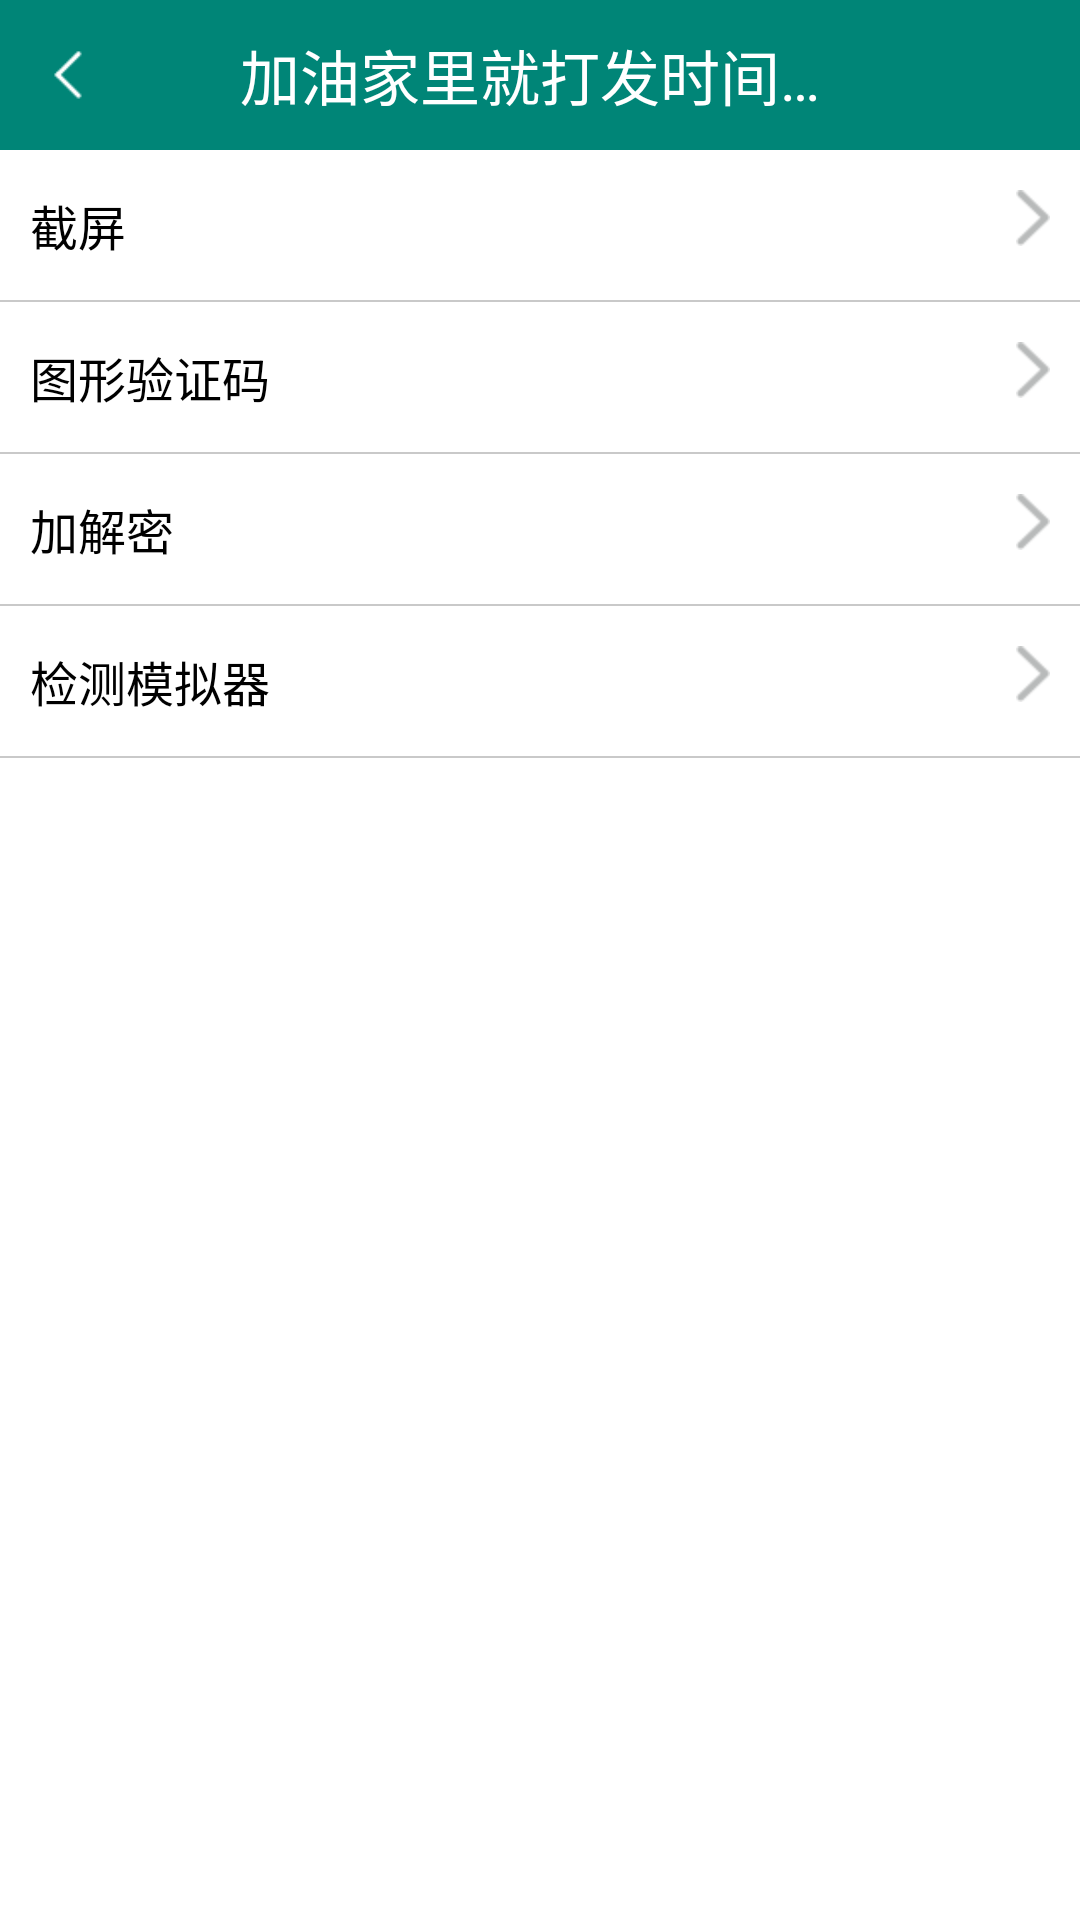

Layout XML and referenced resources for this Android screen:
<!-- AndroidManifest.xml: application theme AppTheme -->
<!-- res/layout/activity_main.xml -->
<?xml version="1.0" encoding="utf-8"?>
<LinearLayout xmlns:android="http://schemas.android.com/apk/res/android"
    xmlns:app="http://schemas.android.com/apk/res-auto"
    xmlns:tools="http://schemas.android.com/tools"
    android:layout_width="match_parent"
    android:layout_height="match_parent"
    android:orientation="vertical"
    tools:context=".main.MainActivity">

    <include
        layout="@layout/view_title_bar"
        android:layout_width="match_parent"
        android:layout_height="50dp" />

    <ScrollView
        android:layout_width="match_parent"
        android:layout_height="match_parent">

        <LinearLayout
            android:layout_width="match_parent"
            android:layout_height="wrap_content"
            android:orientation="vertical">

            <android.support.v7.widget.CardView
                android:id="@+id/cd_main_screen_shot"
                android:layout_width="wrap_content"
                android:layout_height="wrap_content"
                android:foreground="?android:attr/selectableItemBackground"
                app:cardBackgroundColor="@color/white"
                app:cardCornerRadius="0dp"
                app:cardElevation="0dp"
                app:cardUseCompatPadding="false">

                <RelativeLayout
                    android:layout_width="match_parent"
                    android:layout_height="50dp"
                    android:gravity="center_vertical">

                    <TextView
                        android:layout_width="wrap_content"
                        android:layout_height="wrap_content"
                        android:layout_marginStart="10dp"
                        android:text="@string/main_screen_shot"
                        android:textColor="@color/black"
                        android:textSize="16sp" />

                    <ImageView
                        android:layout_width="wrap_content"
                        android:layout_height="wrap_content"
                        android:layout_alignParentEnd="true"
                        android:layout_marginEnd="10dp"
                        android:src="@mipmap/ic_arrow_right" />
                </RelativeLayout>
            </android.support.v7.widget.CardView>

            <View
                android:layout_width="match_parent"
                android:layout_height="0.5dp"
                android:background="@color/gray" />

            <android.support.v7.widget.CardView
                android:id="@+id/cd_main_captcha"
                android:layout_width="wrap_content"
                android:layout_height="wrap_content"
                android:foreground="?android:attr/selectableItemBackground"
                app:cardBackgroundColor="@color/white"
                app:cardCornerRadius="0dp"
                app:cardElevation="0dp"
                app:cardUseCompatPadding="false">

                <RelativeLayout
                    android:layout_width="match_parent"
                    android:layout_height="50dp"
                    android:gravity="center_vertical">

                    <TextView
                        android:layout_width="wrap_content"
                        android:layout_height="wrap_content"
                        android:layout_marginStart="10dp"
                        android:text="@string/main_captcha"
                        android:textColor="@color/black"
                        android:textSize="16sp" />

                    <ImageView
                        android:layout_width="wrap_content"
                        android:layout_height="wrap_content"
                        android:layout_alignParentEnd="true"
                        android:layout_marginEnd="10dp"
                        android:src="@mipmap/ic_arrow_right" />
                </RelativeLayout>
            </android.support.v7.widget.CardView>

            <View
                android:layout_width="match_parent"
                android:layout_height="0.5dp"
                android:background="@color/gray" />

            <android.support.v7.widget.CardView
                android:id="@+id/cd_main_crypto"
                android:layout_width="wrap_content"
                android:layout_height="wrap_content"
                android:foreground="?android:attr/selectableItemBackground"
                app:cardBackgroundColor="@color/white"
                app:cardCornerRadius="0dp"
                app:cardElevation="0dp"
                app:cardUseCompatPadding="false">

                <RelativeLayout
                    android:layout_width="match_parent"
                    android:layout_height="50dp"
                    android:gravity="center_vertical">

                    <TextView
                        android:layout_width="wrap_content"
                        android:layout_height="wrap_content"
                        android:layout_marginStart="10dp"
                        android:text="@string/main_crypto"
                        android:textColor="@color/black"
                        android:textSize="16sp" />

                    <ImageView
                        android:layout_width="wrap_content"
                        android:layout_height="wrap_content"
                        android:layout_alignParentEnd="true"
                        android:layout_marginEnd="10dp"
                        android:src="@mipmap/ic_arrow_right" />
                </RelativeLayout>
            </android.support.v7.widget.CardView>

            <View
                android:layout_width="match_parent"
                android:layout_height="0.5dp"
                android:background="@color/gray" />

            <android.support.v7.widget.CardView
                android:id="@+id/cd_main_check_emulator"
                android:layout_width="wrap_content"
                android:layout_height="wrap_content"
                android:foreground="?android:attr/selectableItemBackground"
                app:cardBackgroundColor="@color/white"
                app:cardCornerRadius="0dp"
                app:cardElevation="0dp"
                app:cardUseCompatPadding="false">

                <RelativeLayout
                    android:layout_width="match_parent"
                    android:layout_height="50dp"
                    android:gravity="center_vertical">

                    <TextView
                        android:layout_width="wrap_content"
                        android:layout_height="wrap_content"
                        android:layout_marginStart="10dp"
                        android:text="@string/main_check_emulator"
                        android:textColor="@color/black"
                        android:textSize="16sp" />

                    <ImageView
                        android:layout_width="wrap_content"
                        android:layout_height="wrap_content"
                        android:layout_alignParentEnd="true"
                        android:layout_marginEnd="10dp"
                        android:src="@mipmap/ic_arrow_right" />
                </RelativeLayout>
            </android.support.v7.widget.CardView>

            <View
                android:layout_width="match_parent"
                android:layout_height="0.5dp"
                android:background="@color/gray" />
        </LinearLayout>
    </ScrollView>

</LinearLayout>
<!-- res/layout/view_title_bar.xml (included above) -->
<?xml version="1.0" encoding="utf-8"?>
<RelativeLayout xmlns:android="http://schemas.android.com/apk/res/android"
    xmlns:tools="http://schemas.android.com/tools"
    android:layout_width="match_parent"
    android:layout_height="50dp"
    android:background="@color/colorPrimary">

    <ImageView
        android:id="@+id/iv_title_bar_back"
        android:layout_width="wrap_content"
        android:layout_height="wrap_content"
        android:layout_alignParentStart="true"
        android:layout_alignParentTop="true"
        android:paddingLeft="12dp"
        android:paddingTop="16dp"
        android:paddingRight="12dp"
        android:paddingBottom="16dp"
        android:src="@mipmap/ic_back" />

    <TextView
        android:id="@+id/tv_title_bar_title"
        android:layout_width="wrap_content"
        android:layout_height="wrap_content"
        android:layout_centerInParent="true"
        android:layout_marginLeft="80dp"
        android:layout_marginRight="80dp"
        android:ellipsize="end"
        android:singleLine="true"
        android:textColor="@color/white"
        android:textSize="20sp"
        tools:text="加油家里就打发时间我是拿你拿你拿你拿你谁我拿你" />

    <TextView
        android:id="@+id/tv_title_bar_right"
        android:layout_width="wrap_content"
        android:layout_height="match_parent"
        android:layout_alignParentEnd="true"
        android:layout_centerVertical="true"
        android:gravity="center_vertical"
        android:paddingLeft="15dp"
        android:paddingRight="15dp"
        android:textColor="@color/white"
        android:textSize="18sp"
        android:visibility="gone"
        tools:text="保存" />
</RelativeLayout>
<!-- resources referenced by this layout -->
<resources>
  <color name="black">#000000</color>
  <color name="colorPrimary">#008577</color>
  <color name="gray">#C9C9C9</color>
  <color name="white">#FFFFFF</color>
  <!-- mipmap ic_arrow_right: png bitmap (mipmap-hdpi, 1345 bytes) -->
  <!-- mipmap ic_back: png bitmap (mipmap-hdpi, 315 bytes) -->
  <string name="main_captcha">图形验证码</string>
  <string name="main_check_emulator">检测模拟器</string>
  <string name="main_crypto">加解密</string>
  <string name="main_screen_shot">截屏</string>
</resources>
